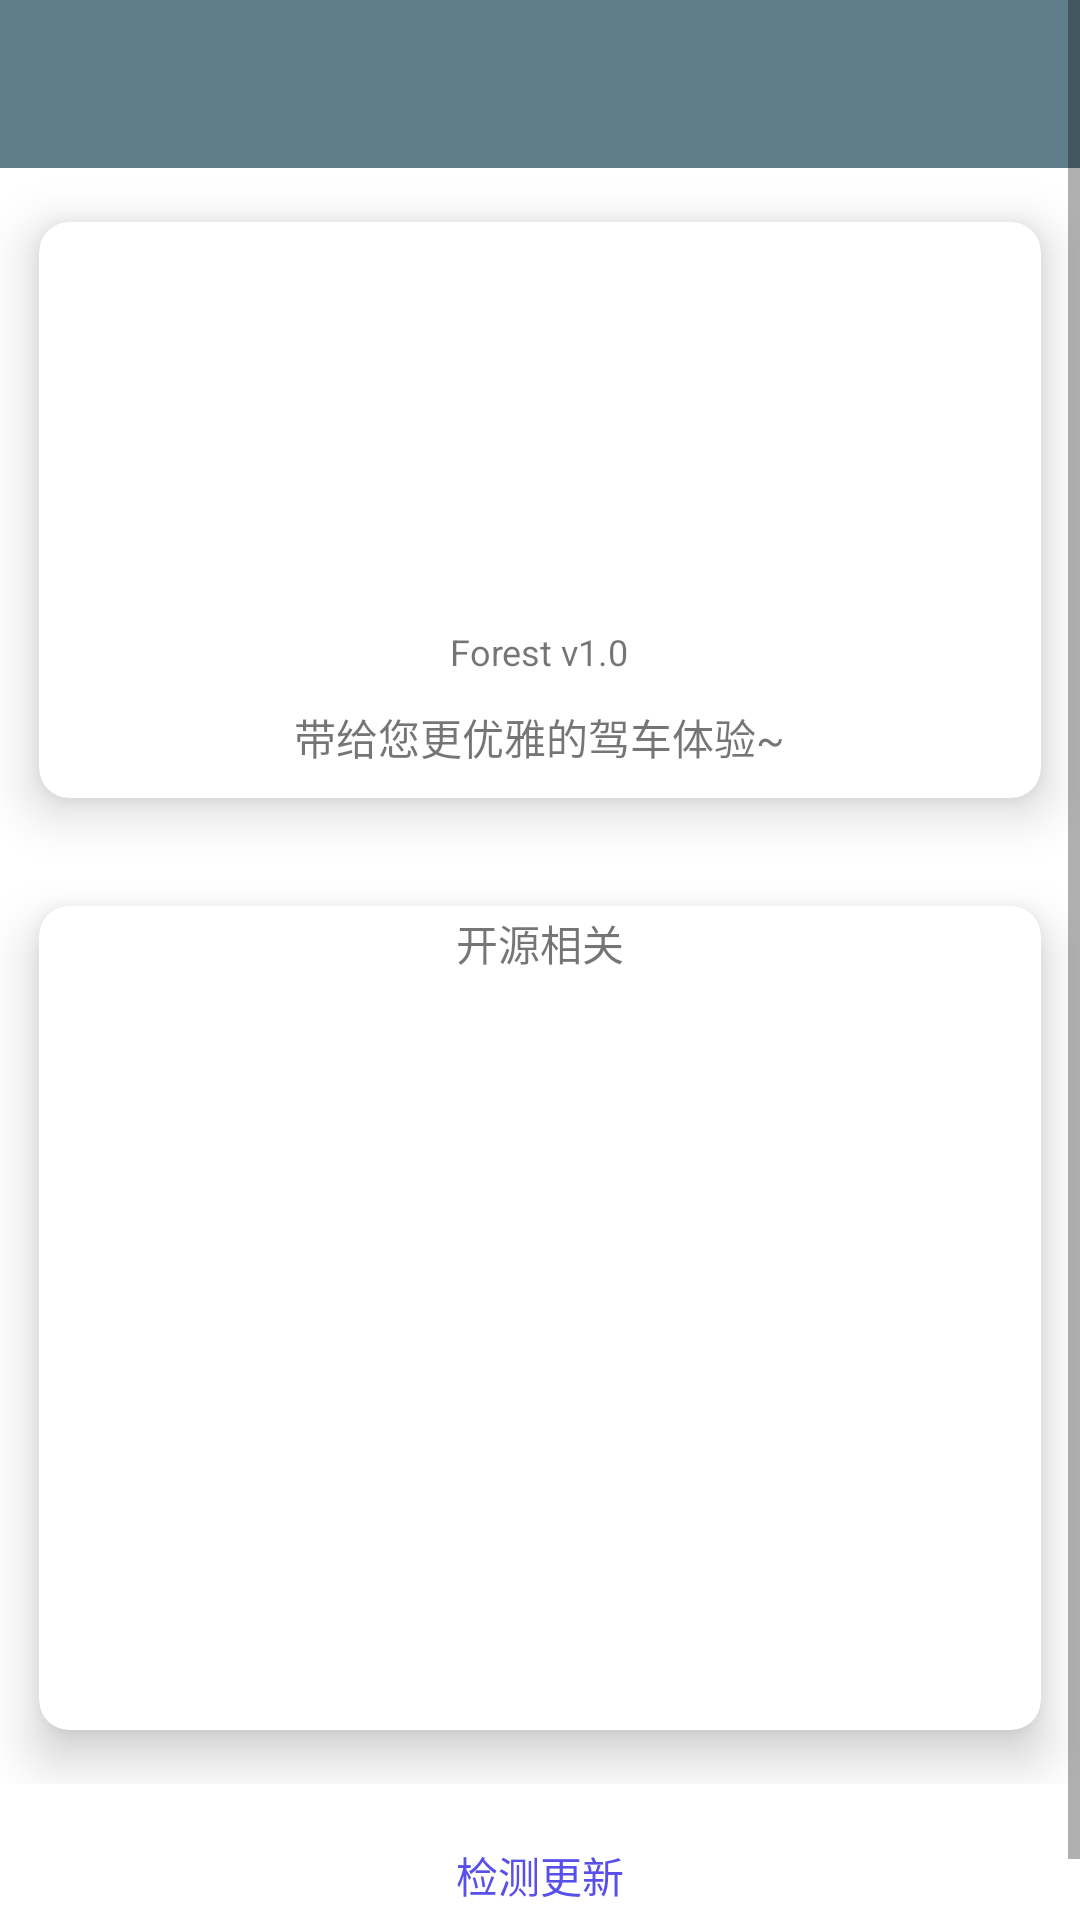

The Android layout XML behind this screen, and the referenced resources:
<!-- AndroidManifest.xml: application theme AppTheme -->
<!-- res/layout/activity_about.xml -->
<?xml version="1.0" encoding="utf-8"?>
<ScrollView
    xmlns:android="http://schemas.android.com/apk/res/android"
    xmlns:app="http://schemas.android.com/apk/res-auto"
    android:layout_width="match_parent"
    android:layout_height="match_parent">
    <LinearLayout
        android:orientation="vertical"
        android:layout_width="match_parent"
        android:layout_height="wrap_content">
        <android.support.design.widget.AppBarLayout
            android:id="@+id/appBar"
            android:layout_width="match_parent"
            android:layout_height="wrap_content">
            <android.support.v7.widget.Toolbar
                android:id="@+id/about_toolbar"
                android:layout_width="match_parent"
                android:layout_height="?android:attr/actionBarSize"
                android:background="@color/colorPrimary"
                app:layout_scrollFlags="scroll|enterAlways"
                android:theme="@style/ThemeOverlay.AppCompat.Dark.ActionBar"
                app:popupTheme="@style/ThemeOverlay.AppCompat.Light"/>
        </android.support.design.widget.AppBarLayout>
        <RelativeLayout
            android:layout_width="match_parent"
            android:layout_height="wrap_content">
            <android.support.v7.widget.CardView
                android:id="@+id/cardVersion"
                app:cardUseCompatPadding="true"
                app:cardCornerRadius="10dp"
                app:cardElevation="10dp"
                android:layout_width="match_parent"
                android:layout_height="wrap_content">

                <LinearLayout
                    android:gravity="center_horizontal"
                    android:layout_width="match_parent"
                    android:layout_height="match_parent"
                    android:orientation="vertical">

                    <ImageView
                        android:layout_marginTop="5dp"
                        android:id="@+id/about_image"
                        android:layout_width="120dp"
                        android:layout_height="120dp"
                        android:scaleType="centerCrop"
                        android:src="@drawable/forest" />

                    <TextView
                        android:layout_width="wrap_content"
                        android:layout_height="wrap_content"
                        android:text="@string/versionCode"
                        android:layout_marginTop="10dp"
                        android:textSize="12sp"/>
                    <TextView
                        android:layout_width="wrap_content"
                        android:layout_height="wrap_content"
                        android:layout_gravity="center_horizontal"
                        android:layout_margin="10dp"
                        android:text="带给您更优雅的驾车体验~" />
                </LinearLayout>

            </android.support.v7.widget.CardView>

            <android.support.v7.widget.CardView
                android:id="@+id/cardOpen"
                android:layout_width="match_parent"
                android:layout_height="wrap_content"
                android:layout_below="@id/cardVersion"
                app:cardCornerRadius="10dp"
                app:cardElevation="10dp"
                app:cardUseCompatPadding="true">

                <LinearLayout
                    android:layout_width="match_parent"
                    android:layout_height="wrap_content"
                    android:orientation="vertical">

                    <TextView
                        android:layout_width="wrap_content"
                        android:layout_height="wrap_content"
                        android:layout_gravity="center_horizontal"
                        android:layout_margin="2dp"
                        android:text="开源相关" />

                    <android.support.v7.widget.RecyclerView
                        android:id="@+id/about_recycleView"
                        android:layout_width="match_parent"
                        android:layout_height="250dp">

                    </android.support.v7.widget.RecyclerView>
                </LinearLayout>
            </android.support.v7.widget.CardView>
        </RelativeLayout>
        <View
            android:layout_width="wrap_content"
            android:layout_height="20dp"/>
        <TextView
            android:layout_gravity="center_horizontal"
            android:id="@+id/getUpdate"
            android:text="检测更新"
            android:textColor="#5850e9"
            android:layout_width="wrap_content"
            android:layout_height="wrap_content" />
        <TextView
            android:id="@+id/about_version"
            android:layout_width="wrap_content"
            android:layout_height="wrap_content"
            android:layout_gravity="bottom|center_horizontal"
            android:layout_marginTop="12dp"
            android:text="@string/copyright"
            android:textSize="10sp" />
    </LinearLayout>
</ScrollView>
<!-- resources referenced by this layout -->
<resources>
  <color name="colorPrimary">#607D8B</color>
  <!-- drawable forest: png bitmap (mipmap-xxxhdpi, 34213 bytes) -->
  <string name="copyright">CopyRight®2018 Forest</string>
  <string name="versionCode">Forest v1.0</string>
  <style name="AppTheme" parent="Theme.AppCompat.Light.NoActionBar">
          
          <item name="colorPrimary">@color/colorPrimary</item>
          <item name="colorPrimaryDark">@color/colorPrimaryDark</item>
          <item name="android:windowBackground">@color/windowBackGround</item>
          
          <item name="android:navigationBarColor">@color/navigationBarColor</item>
          <item name="colorAccent">@color/colorAccent</item>
      </style>
  <color name="colorPrimaryDark">#607D8B</color>
  <color name="windowBackGround">#FFFFFF</color>
  <color name="navigationBarColor">#607D8B</color>
  <color name="colorAccent">#607D8B</color>
</resources>
